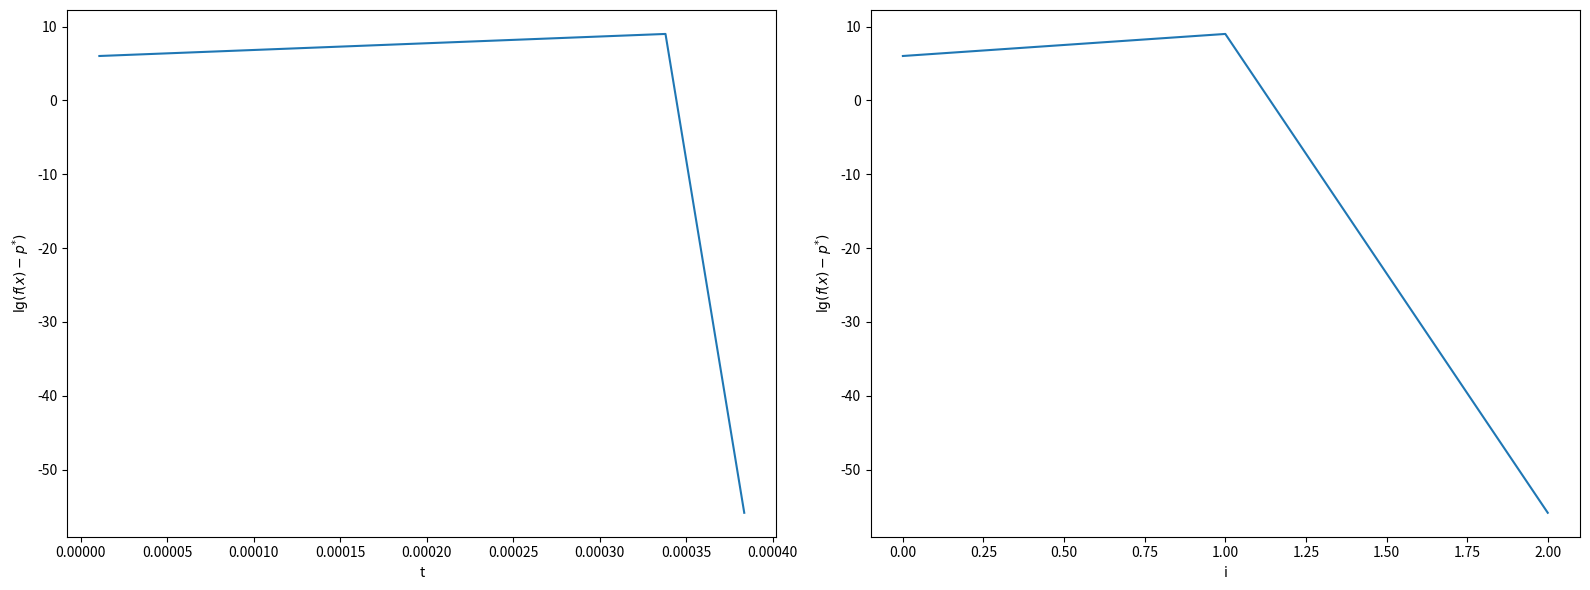

This chart was generated by the following Python code:
'''
HW 12-2: Damped Newton and Gauss-Newton Algorithm for Rosenbrock’s function
'''
import numpy as np
from numpy.linalg import inv
import matplotlib.pyplot as plt
from time import time


class Newton:
    def __init__(self, x0=np.array([-2, 2]), alpha=0.5, beta=0.5, eta=1e-5):
        self.x0 = x0
        self.alpha = alpha
        self.beta = beta
        self.x = x0
        self.eta2 = eta ** 2
        self.fs = []
        self.sls = []
        self.L = 0
        self.ts = []

    def f(self, x: np.array):
        # the i-th row of A is a_i^T
        return 100 * (x[1] - x[0] ** 2) ** 2 + (1 - x[0]) ** 2

    def df(self, x: np.array):
        df0 = 400 * (x[0] ** 2 - x[1]) * x[0] + 2 * (x[0] - 1)
        df1 = 200 * (x[1] - x[0] ** 2)
        return np.array([df0, df1])

    def ddf(self, x: np.array):
        ddf00 = 800 * x[0] ** 2 + 400 * (x[0] ** 2 - x[1]) + 2
        ddf01 = -400 * x[0]
        ddf11 = 200
        return np.array([
            [ddf00, ddf01],
            [ddf01, ddf11]
        ])

    def rf(self, x: np.array):
        r0 = 10 * np.sqrt(2) * (x[1] - x[0] ** 2)
        r1 = np.sqrt(2) * (1 - x[0])
        return np.array([r0, r1])

    def Jf(self, x: np.array):
        J00 = -20 * np.sqrt(2) * x[0]
        J01 = 10 * np.sqrt(2)
        J10 = -np.sqrt(2)
        J11 = 0
        return np.array([
            [J00, J01],
            [J10, J11]
        ])

    def _step_damped(self):
        df = self.df(self.x)
        dx = inv(self.ddf(self.x)) @ df
        df2 = np.dot(df, df)
        if df2 < self.eta2:
            return True
        fx = self.f(self.x)
        t = 1
        while self.f(self.x + t * dx) > fx - self.alpha * t * df2:
            t *= self.beta
        self.x = self.x + t * dx
        self.fs.append(fx)
        self.ts.append(time() - self.t0)
        return False

    def _step_gauss(self):
        fx = self.f(self.x)
        self.fs.append(fx)
        self.ts.append(time() - self.t0)
        df = self.df(self.x)
        df2 = np.dot(df, df)
        J = self.Jf(self.x)
        JT = J.transpose()
        dx = -inv(JT @ J) @ (JT @ self.rf(self.x))
        self.x = self.x + dx
        if df2 < self.eta2:
            return True
        return False
    
    def opt(self, method="damped"):
        self.t0 = time()
        self._step = getattr(self, f"_step_{method}")
        while True:
            if self._step():
                break
        self.L = len(self.fs)

    def plot_fi(self):
        plt.figure()
        plt.plot(range(self.L), self.fs)
        plt.show()

    def plot_sli(self):
        plt.figure()
        plt.plot(range(self.L), self.sls)
        plt.show()

def plot_converge():
    np.random.seed(114514)
    nt = Newton()
    nt.opt(method="gauss")
    plt.figure(figsize=(16, 6))
    plt.subplot(1, 2, 1)
    ax = plt.gca()
    ax.set_xlabel("t")
    ax.set_ylabel("$\mathrm{lg}(f(x)-p^{*})$")
    plt.plot(nt.ts, np.log(np.array(nt.fs)))
    plt.subplot(1, 2, 2)
    ax = plt.gca()
    ax.set_xlabel("i")
    ax.set_ylabel("$\mathrm{lg}(f(x)-p^{*})$")
    plt.plot(range(nt.L), np.log(np.array(nt.fs)))
    plt.tight_layout()
    plt.show()

if __name__ == "__main__":
    plot_converge()